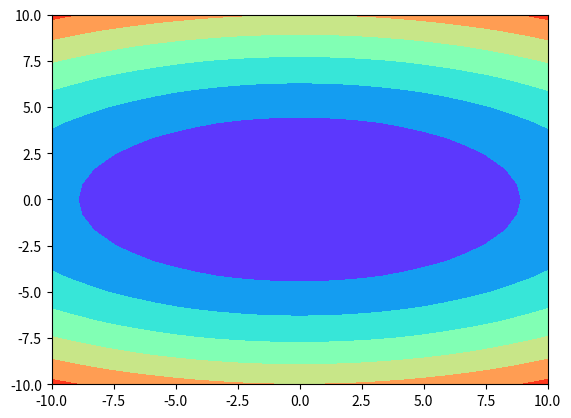

Generate this figure with matplotlib:
import numpy as np


x = np.linspace(1, 10, 5)
y = np.linspace(1, 10, 10)
xx, yy = np.meshgrid(x, y)
print(xx.shape, yy.shape)

i, j = np.meshgrid(np.arange(3), np.arange(2), indexing="ij")
print(i)
print(j)


a = np.arange(12).reshape(3, 4)
i, j = np.indices((2, 2))
print(a)
print(a[i, j])
print(a[i + 1, j + 1])


import matplotlib.pyplot as plt


x = np.linspace(-10, 10, 25)
y = np.linspace(-10, 10, 25)
xx, yy = np.meshgrid(x, y)
zz = xx**2 + 4 * yy**2
plt.contourf(xx, yy, zz, cmap="rainbow")
